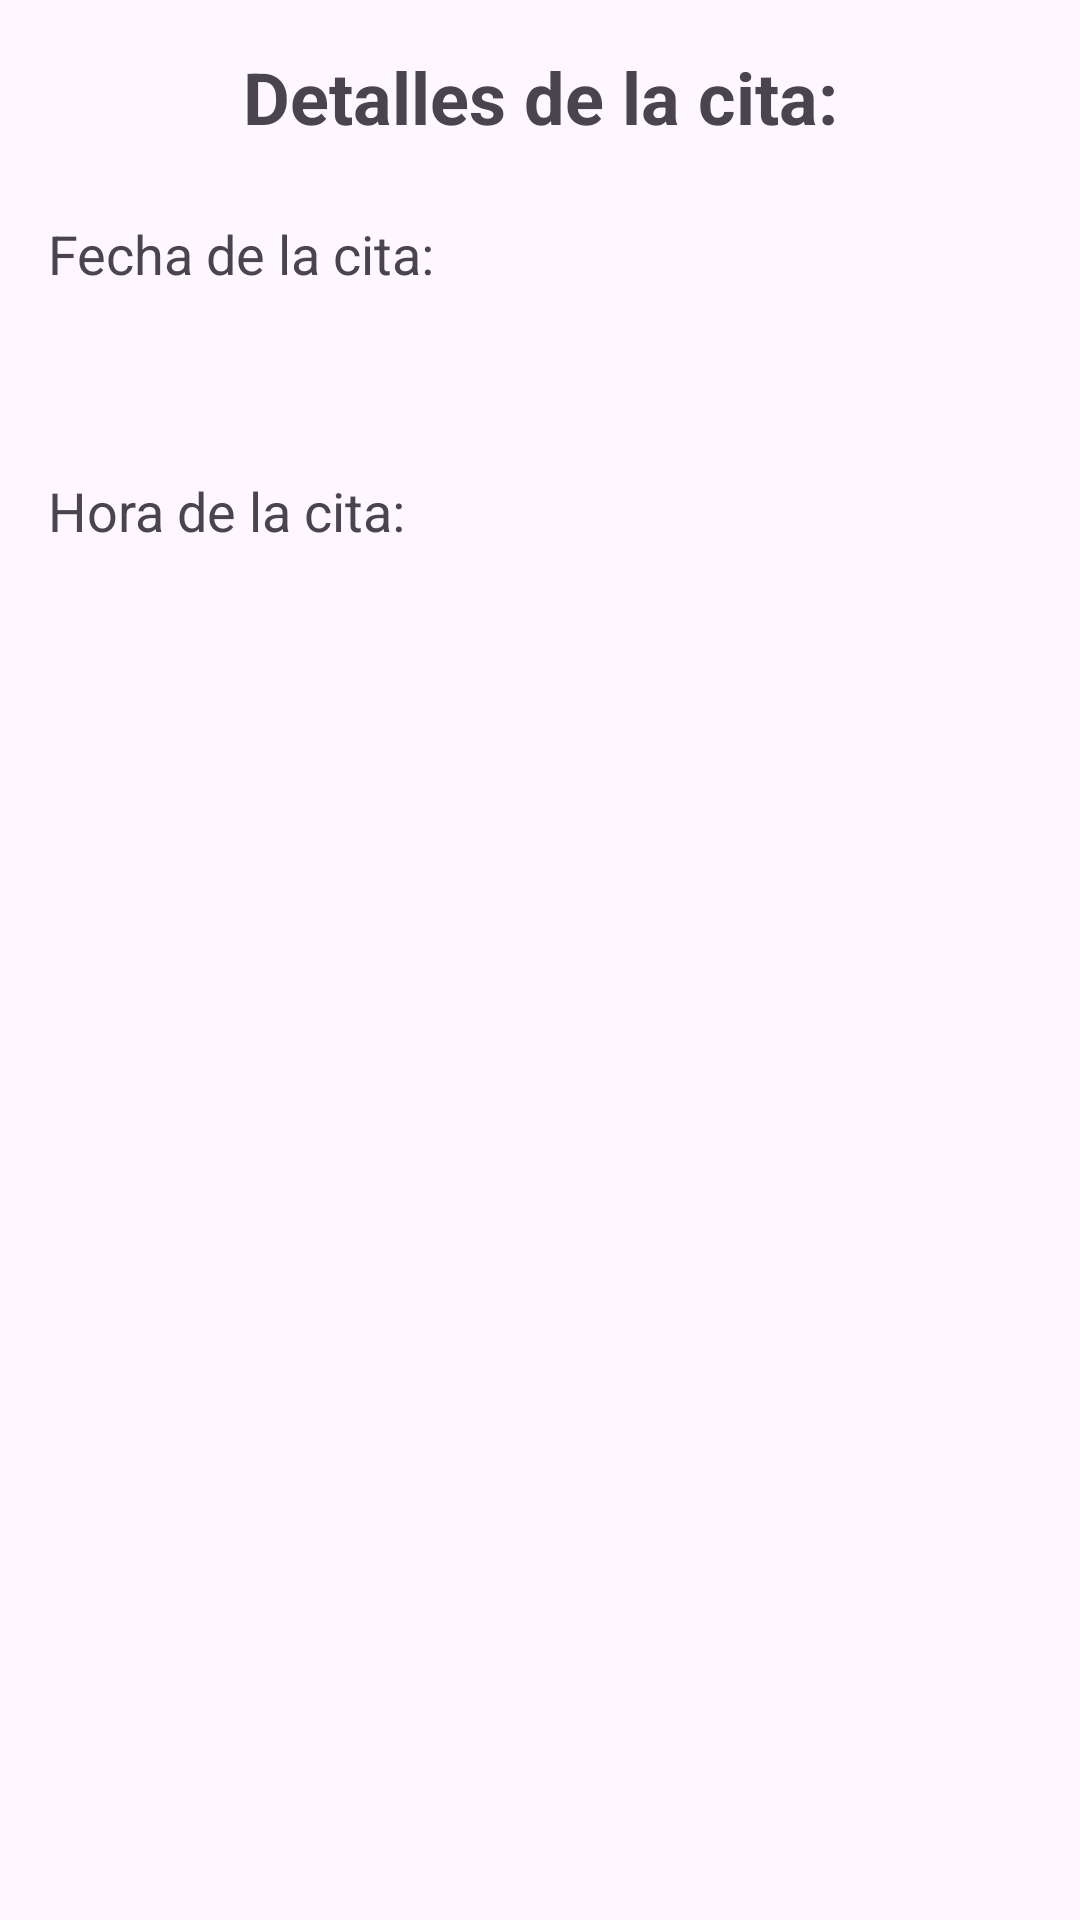

Here is an Android app screen rendered from its layout file. Give the layout XML and the strings, colors and styles it references.
<!-- AndroidManifest.xml: application theme Theme.ProyectoFinal -->
<!-- res/layout/activity_detalle_cita.xml -->
<?xml version="1.0" encoding="utf-8"?>
<androidx.constraintlayout.widget.ConstraintLayout xmlns:android="http://schemas.android.com/apk/res/android"
    xmlns:app="http://schemas.android.com/apk/res-auto"
    xmlns:tools="http://schemas.android.com/tools"
    android:layout_width="match_parent"
    android:layout_height="match_parent"
    tools:context=".DetalleCitaActivity">

    
    <androidx.constraintlayout.widget.ConstraintLayout
        android:layout_width="0dp"
        android:layout_height="0dp"
        android:padding="16dp"
        app:layout_constraintTop_toTopOf="parent"
        app:layout_constraintBottom_toTopOf="@+id/toolbarbotones"
        app:layout_constraintStart_toStartOf="parent"
        app:layout_constraintEnd_toEndOf="parent">

        
        <TextView
            android:id="@+id/tvTituloDetalle"
            android:layout_width="wrap_content"
            android:layout_height="wrap_content"
            android:text="@string/label_detalles_cita"
            android:textSize="24sp"
            android:textStyle="bold"
            app:layout_constraintTop_toTopOf="parent"
            app:layout_constraintStart_toStartOf="parent"
            app:layout_constraintEnd_toEndOf="parent"/>

        
        <TextView
            android:id="@+id/tvLabelFecha"
            android:layout_width="wrap_content"
            android:layout_height="wrap_content"
            android:layout_marginTop="24dp"
            android:text="@string/label_fecha_cita"
            android:textSize="18sp"
            app:layout_constraintStart_toStartOf="parent"
            app:layout_constraintTop_toBottomOf="@+id/tvTituloDetalle" />

        
        <TextView
            android:id="@+id/tvValorFecha"
            android:layout_width="wrap_content"
            android:layout_height="wrap_content"
            android:layout_marginTop="8dp"
            android:textSize="22sp"
            android:textStyle="bold"
            app:layout_constraintStart_toStartOf="parent"
            app:layout_constraintTop_toBottomOf="@+id/tvLabelFecha"
            tools:text="15/07/2024" />

        
        <TextView
            android:id="@+id/tvLabelHora"
            android:layout_width="wrap_content"
            android:layout_height="wrap_content"
            android:layout_marginTop="24dp"
            android:text="@string/label_hora_cita"
            android:textSize="18sp"
            app:layout_constraintStart_toStartOf="parent"
            app:layout_constraintTop_toBottomOf="@+id/tvValorFecha" />

        
        <TextView
            android:id="@+id/tvValorHora"
            android:layout_width="wrap_content"
            android:layout_height="wrap_content"
            android:layout_marginTop="8dp"
            android:textSize="22sp"
            android:textStyle="bold"
            app:layout_constraintStart_toStartOf="parent"
            app:layout_constraintTop_toBottomOf="@+id/tvLabelHora"
            tools:text="10:15" />

    </androidx.constraintlayout.widget.ConstraintLayout>

    
    <com.google.android.material.appbar.MaterialToolbar
        android:id="@+id/toolbarbotones"
        android:layout_width="0dp"
        android:layout_height="wrap_content"
        android:layout_marginTop="8dp"
        android:background="?attr/colorPrimary"
        android:minHeight="?attr/actionBarSize"
        app:theme="@style/ThemeOverlay.Material3.ActionBar"
        app:layout_constraintBottom_toBottomOf="parent"
        app:layout_constraintEnd_toEndOf="parent"
        app:layout_constraintStart_toStartOf="parent" />

</androidx.constraintlayout.widget.ConstraintLayout>
<!-- resources referenced by this layout -->
<resources>
  <string name="label_detalles_cita">Detalles de la cita:</string>
  <string name="label_fecha_cita">Fecha de la cita:</string>
  <string name="label_hora_cita">Hora de la cita:</string>
  <style name="Theme.ProyectoFinal" parent="Base.Theme.ProyectoFinal" />
  <style name="Base.Theme.ProyectoFinal" parent="Theme.Material3.DayNight.NoActionBar">
          
          <item name="colorPrimary">@color/vital_fit_primary</item>
      </style>
</resources>
